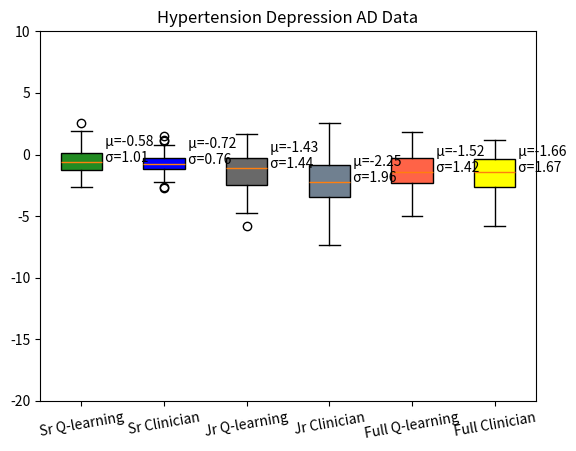

Source code (Python):
import numpy as np

jr_list=  [[-1.3582433462142944, -0.8955047130584717], [0.03467046469449997, -1.7545448541641235], [-0.9926657676696777, -0.9251022338867188], [-1.5259599685668945, -1.5910300016403198], [0.7103135585784912, 1.3568414449691772], [-0.1398329883813858, -6.980891227722168], [-2.093017578125, -1.635175347328186], [-0.13378044962882996, -1.3568778038024902], [-2.6637473106384277, -2.2725918292999268], [0.649219274520874, 0.21748921275138855], [-1.2798744440078735, -1.0736565589904785], [-0.10141909122467041, -2.854623556137085], [-0.3601854145526886, -5.246603965759277], [-0.22252681851387024, -0.7374071478843689], [-2.827423334121704, -3.278843879699707], [-1.7085832357406616, -1.819715976715088], [0.13876581192016602, 0.3577097952365875], [-2.546306610107422, -0.9666625261306763], [-2.8791956901550293, -2.4919631481170654], [-1.101385235786438, -1.6826447248458862], [-0.8794393539428711, -0.7557589411735535], [-1.2650816440582275, -2.27895188331604], [-1.1439619064331055, -1.4024320840835571], [-2.654836416244507, -4.437993049621582], [-0.5379539132118225, -2.1929938793182373], [-4.2523980140686035, -4.071230411529541], [-1.6483622789382935, -1.219759464263916], [-0.23086334764957428, -5.922744274139404], [-2.254155158996582, -1.0307036638259888], [-5.806319236755371, -3.9439549446105957], [-0.9437433481216431, -1.121416449546814], [-1.039363980293274, -0.6506485342979431], [-0.6090960502624512, -5.809161186218262], [-3.313253402709961, -3.737748622894287], [-3.5883193016052246, -2.486091375350952], [-0.8828745484352112, -2.837496042251587], [-0.8214953541755676, -2.4386539459228516], [-2.0055856704711914, -4.392728805541992], [-2.1827123165130615, -0.853058397769928], [-0.05783804878592491, -0.5365883111953735], [-1.3547037839889526, -0.5013425946235657], [-1.9586317539215088, -1.5773776769638062], [0.14841075241565704, -1.1372467279434204], [-4.195932865142822, -3.3423306941986084], [-0.06168817728757858, -0.6304159760475159], [-0.2111714631319046, -2.0915451049804688], [0.20625293254852295, -1.1869313716888428], [-1.2528460025787354, -2.381727695465088], [-0.029814433306455612, -0.8552641868591309], [-2.870807647705078, -0.4112371504306793], [1.0001741647720337, -0.7265523076057434], [-0.27588951587677, -0.3278810679912567], [0.12247941642999649, -3.4002561569213867], [-2.4645864963531494, -0.9732716083526611], [-3.5036377906799316, -2.004112958908081], [-0.0883667841553688, -2.397963762283325], [-2.3878068923950195, -2.461724042892456], [-0.5975150465965271, 0.06223701313138008], [-1.4066064357757568, -3.6851770877838135], [-1.4321790933609009, -4.892117977142334], [-0.39773812890052795, 0.636326253414154], [-0.41579023003578186, -2.9091384410858154], [-2.4178307056427, -3.423483371734619], [-2.842881441116333, -6.741327285766602], [-0.7598391771316528, -3.7954652309417725], [-3.6938300132751465, -3.8109564781188965], [-0.14866364002227783, -2.9459962844848633], [-0.9986057877540588, 0.6418024301528931], [0.8712416887283325, 1.2820987701416016], [-3.8771936893463135, -2.846703052520752], [-2.04154896736145, -2.230835437774658], [-0.5559362173080444, -1.42623770236969], [-2.4663922786712646, -2.935788869857788], [-2.69219970703125, -4.269822597503662], [-3.0405211448669434, -2.2715859413146973], [-0.5230892300605774, -0.7234209179878235], [-1.2939324378967285, -3.7532267570495605], [-0.11511237174272537, -2.5624330043792725], [-3.3829991817474365, 0.7390915751457214], [-2.1899781227111816, -2.3621439933776855], [-2.4384818077087402, -2.59751033782959], [-0.9348821043968201, 0.17356464266777039], [-2.3189334869384766, -1.3949358463287354], [-0.9418359398841858, -4.632557392120361], [-0.27838534116744995, -5.810412883758545], [0.9590367078781128, 1.5471357107162476], [-3.4163215160369873, -3.7976527214050293], [-1.0596942901611328, -1.262991189956665], [-0.8059723973274231, -3.3706130981445312], [-1.0189279317855835, -3.2320618629455566], [1.0018017292022705, -0.4646776616573334], [-3.748033285140991, -3.6775741577148438], [0.17923690378665924, -0.6164196133613586], [-2.2075388431549072, -4.553851127624512], [-3.0662968158721924, -4.978537082672119], [-1.0049433708190918, -1.7569913864135742], [-3.7806572914123535, -6.715665340423584], [-2.710033655166626, -4.512689590454102], [-4.748570919036865, -7.328916549682617], [1.6716479063034058, 2.5990805625915527]]


sr_list=  [[-1.4256423711776733, -0.9492397904396057], [-1.0515061616897583, -1.0795382261276245], [0.9881845712661743, -0.8211866021156311], [1.9092715978622437, 1.5274155139923096], [0.42946216464042664, -0.7352274656295776], [0.3107520341873169, -0.7779585719108582], [-0.5542882084846497, 1.0737745761871338], [0.4227360785007477, -1.8595774173736572], [0.19274841248989105, -0.4056939482688904], [-1.0561305284500122, -0.07264716178178787], [0.11607255041599274, 0.10857865959405899], [-0.5344319343566895, -0.5344316363334656], [0.27689164876937866, 0.27613186836242676], [-0.1792614609003067, -0.7729642987251282], [-0.27649298310279846, -0.07428587228059769], [-1.7654504776000977, -0.9432055354118347], [-1.2972098588943481, -0.8205084800720215], [-0.12636034190654755, -1.1540850400924683], [-1.255663514137268, -1.129576563835144], [-1.927160620689392, -1.927160620689392], [2.5720930099487305, -0.3889084458351135], [-2.334730386734009, -1.7845882177352905], [0.34498873353004456, -0.9129366874694824], [-0.07171662151813507, -1.3710616827011108], [0.07484374195337296, -0.4489462375640869], [-0.09497450292110443, -1.1508901119232178], [-0.13015885651111603, 0.47465091943740845], [1.7142564058303833, 0.14123167097568512], [0.2532906234264374, 0.2532906234264374], [-1.7107888460159302, -0.8872307538986206], [0.7602569460868835, -0.6097163558006287], [-2.218748092651367, -0.9248225092887878], [-1.5433260202407837, -1.5433260202407837], [-0.07395878434181213, -0.7045522332191467], [-0.8784264326095581, -0.9075392484664917], [-0.981501042842865, -0.9815017580986023], [-0.5213693380355835, -0.35830003023147583], [-1.015624761581421, -1.063537359237671], [-0.09968294203281403, -0.23336850106716156], [-1.2237553596496582, -1.208387851715088], [-1.870395541191101, 0.7860145568847656], [-1.0960936546325684, -1.3860846757888794], [-0.9359263777732849, -2.024657726287842], [-0.12032680213451385, -0.06574435532093048], [-2.315586566925049, -2.1975369453430176], [-1.5528591871261597, -1.558764934539795], [-0.3730884790420532, -0.3730884790420532], [-1.255096435546875, -0.7775254845619202], [-2.2047512531280518, -2.746946096420288], [0.2869529724121094, 0.01701369695365429], [0.31335732340812683, 0.0441778339445591], [-2.3941028118133545, -1.4276500940322876], [-0.7005013227462769, -0.6928436756134033], [-2.1728944778442383, -2.1728944778442383], [-1.6252890825271606, -0.8316666483879089], [0.16999493539333344, -1.4682790040969849], [-0.23710878193378448, -0.6730931401252747], [-1.3935706615447998, -2.2677557468414307], [0.9160034656524658, 0.02846859022974968], [0.11698157340288162, 0.12393978238105774], [-1.2809141874313354, -1.3814740180969238], [0.2675687074661255, -1.0174777507781982], [-1.4544191360473633, -0.9253054857254028], [-1.8185927867889404, -1.0243961811065674], [-0.6417921781539917, -0.6429846286773682], [0.3501293957233429, -1.5669358968734741], [-2.6365251541137695, -0.40395236015319824], [0.49626070261001587, -0.5983548164367676], [-0.2842634916305542, -0.2842642366886139], [0.01857680268585682, -0.2175655961036682], [-1.2294888496398926, -0.40249255299568176], [-0.22647491097450256, 0.2995971441268921], [-1.05351984500885, -1.0594196319580078], [0.23817363381385803, -1.1813572645187378], [-1.045777678489685, -1.0312998294830322], [-0.08461582660675049, -0.0850653126835823], [0.568845808506012, 1.1705594062805176], [-0.020009268075227737, -0.28918877243995667], [0.5457158088684082, -1.5355607271194458], [-0.6174409985542297, -0.6266493797302246], [-0.8796018362045288, -0.8811375498771667], [-1.2871958017349243, 0.49916768074035645], [-1.6996307373046875, -1.173541784286499], [-0.9831066131591797, -0.9831066131591797], [0.7589607238769531, -0.005875219125300646], [-0.8393558263778687, -0.8393558263778687], [-1.4514544010162354, -1.4510756731033325], [-0.927747368812561, -0.8733493089675903], [-0.4362187087535858, -0.4362187087535858], [-0.510474443435669, -0.6522813439369202], [1.2809652090072632, 0.2205078899860382], [0.5291581153869629, -1.2211424112319946], [-1.2224280834197998, -1.2208834886550903], [-1.2342437505722046, -0.013391450047492981], [-0.01876871846616268, -0.33268705010414124], [-1.3680238723754883, -0.3120890259742737], [-0.9837539792060852, -0.4552466869354248], [-1.3206616640090942, -0.8509990572929382], [-2.6126301288604736, -2.606092929840088], [-0.7390676140785217, -0.5639714002609253]]


main_list=  [[-2.530221700668335, -1.0884002447128296], [-2.3969902992248535, -1.7067310810089111], [-3.806079387664795, 0.010087656788527966], [-2.7128186225891113, -4.707451343536377], [-3.6911966800689697, -1.495408535003662], [0.15369239449501038, 0.8738635778427124], [-0.6958496570587158, -0.6958496570587158], [-1.7614716291427612, 0.31485846638679504], [0.15588659048080444, -1.5478421449661255], [-0.2533102035522461, -0.2541378140449524], [-1.4020683765411377, -2.4615750312805176], [-1.8843061923980713, -2.6199028491973877], [-4.201834678649902, -5.783059120178223], [-0.08926410228013992, -0.10063477605581284], [-1.6483827829360962, -1.6486247777938843], [-0.2940083146095276, -0.30748113989830017], [-1.6295897960662842, 0.4297259449958801], [0.3007291257381439, -0.7061454057693481], [-1.9386451244354248, -3.996051788330078], [-3.0401268005371094, -1.2985352277755737], [-0.9083371162414551, -1.3333343267440796], [-0.705764651298523, -1.6229283809661865], [-1.393923282623291, -5.571409702301025], [-0.2940995395183563, -0.2691124379634857], [-4.9905290603637695, -4.656851291656494], [-4.801359176635742, -3.00224232673645], [-2.1860039234161377, -0.9373666644096375], [-0.26039835810661316, -0.2649366855621338], [-0.5050519108772278, -0.41353175044059753], [-1.5804601907730103, -0.015364372171461582], [-3.4355645179748535, -3.627875328063965], [-1.0497373342514038, -2.2878031730651855], [-1.6338812112808228, -2.502152442932129], [-1.758690595626831, -2.2896573543548584], [0.7427219152450562, 1.178411602973938], [-1.3847798109054565, -1.3731296062469482], [0.21639879047870636, -2.6274917125701904], [-1.1350404024124146, -5.410776138305664], [-1.2551900148391724, -1.2717102766036987], [-1.6463409662246704, -0.839552104473114], [-0.5253642201423645, -2.6536083221435547], [-3.503493547439575, -3.735089063644409], [-3.4667184352874756, -2.1929476261138916], [0.602573037147522, 0.8879709243774414], [-2.583209991455078, -0.8663126230239868], [-1.4281367063522339, -2.0625417232513428], [-1.41396963596344, -2.010684013366699], [-1.1666589975357056, 0.5791561603546143], [0.32321253418922424, -1.3959972858428955], [-2.252495765686035, -1.5003355741500854], [-0.9895250797271729, -1.3028287887573242], [-2.6277685165405273, -4.865662574768066], [-0.7599954009056091, 0.9590189456939697], [0.3833705186843872, 0.3833705186843872], [-1.9938278198242188, -0.716301441192627], [-3.6421568393707275, -1.5309011936187744], [-0.8170180320739746, -0.4209747016429901], [1.8659147024154663, -0.03136000037193298], [-1.2678245306015015, -0.45165276527404785], [-2.3625071048736572, -2.3625071048736572], [-3.4182944297790527, -5.181323528289795], [-1.009042501449585, -0.7598571181297302], [-1.7402015924453735, -1.4847512245178223], [-0.9587865471839905, -1.0408861637115479], [0.4790814518928528, 0.6529686450958252], [-1.676706314086914, -1.2402743101119995], [0.31487253308296204, -0.01823827438056469], [-1.4402748346328735, 0.3071199655532837], [0.17192943394184113, -0.9423949718475342], [-1.6600227355957031, -1.358822226524353], [-1.3997036218643188, -0.7417927384376526], [-0.11338420957326889, -2.0385422706604004], [-1.9934505224227905, -3.4390852451324463], [-2.002408742904663, -3.243131637573242], [-0.2963710427284241, 0.21551480889320374], [-0.08550738543272018, -2.874868154525757], [-1.6900925636291504, -1.7238578796386719], [-3.949207067489624, -4.5350494384765625], [-2.25616455078125, -1.284942626953125], [-4.987493515014648, -3.7995970249176025], [-2.934460163116455, -2.935255289077759], [-3.515387773513794, -1.8209394216537476], [-0.8087267875671387, -0.9085788726806641], [-0.1003989428281784, -0.1174139603972435], [-2.013655662536621, -2.9357001781463623], [-4.306276798248291, -3.7811081409454346], [-1.3093726634979248, -5.656035423278809], [-2.968139171600342, -2.859992027282715], [0.2764478623867035, 0.7598217725753784], [-1.5945918560028076, -1.8775500059127808], [0.33128613233566284, 0.3192885220050812], [0.792768657207489, -0.2800976037979126], [-2.5489556789398193, -2.5492589473724365], [-2.231559991836548, -2.227301836013794], [-2.306715965270996, -0.6240829825401306], [-3.6582887172698975, -1.5317405462265015], [-0.23353520035743713, 0.013678300194442272], [-0.33071964979171753, -3.2162094116210938], [-0.45157569646835327, -4.682487487792969], [-1.4645665884017944, -1.4645665884017944]]

# cli_main=np.array(main)[:,1]

weighted_group=np.concatenate((sr_list,jr_list, main_list), axis=1)
print("ad-hyp-dep=",weighted_group.tolist())


import matplotlib.pyplot as plt

 
# Creating dataset
np.random.seed(10)
 
fig, ax= plt.subplots()

main=ax.boxplot(weighted_group, patch_artist=True)
m = weighted_group.mean(axis=0)
st = weighted_group.std(axis=0)
ax.set_title('Hypertension Depression AD Data')
for i, line in enumerate(main['medians']):
    x, y = line.get_xydata()[1]
    text = ' μ={:.2f}\n σ={:.2f}'.format(m[i], st[i])
    ax.annotate(text, xy=(x, y))
ax.set_xticks([1, 2,3,4, 5,6])
ax.set_xticklabels(["Sr Q-learning","Sr Clinician", "Jr Q-learning", "Jr Clinician",'Full Q-learning', 'Full Clinician'], rotation=10)
ax.set_ylim(-20,10)

colors=["forestgreen", "blue", "dimgray",  "slategray", "tomato", "yellow"]
 
for patch, color in zip(main['boxes'],colors):
    patch.set_facecolor(color)


plt.savefig('HyperADDep_SR_JR.png')
# show plot
plt.show()

